Run: headless pygame with SDL's dummy video driver; simulated clock (each Clock.tick advances the game by its frame time, no real sleeping); random seed 0; keys injected as events and as key.get_pressed() state; no mouse input.
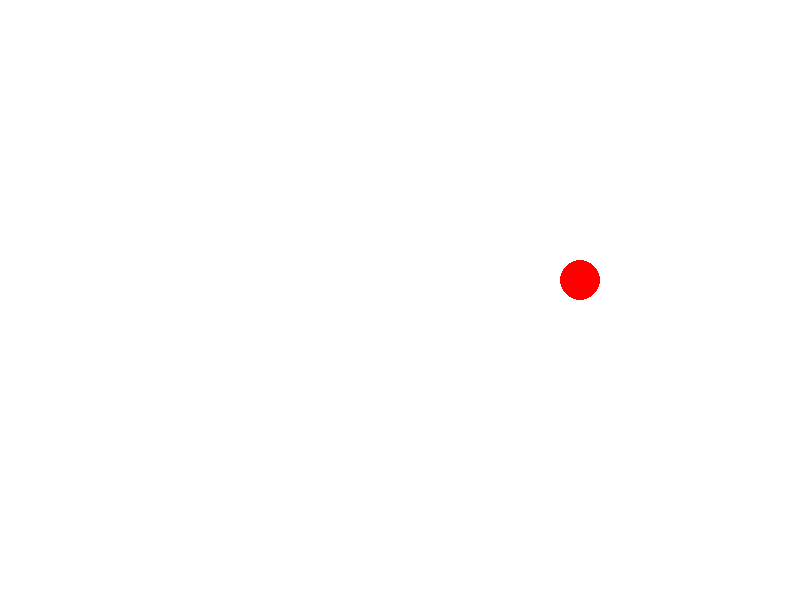
Frame 1 of 4 · flips 1–60 · no input
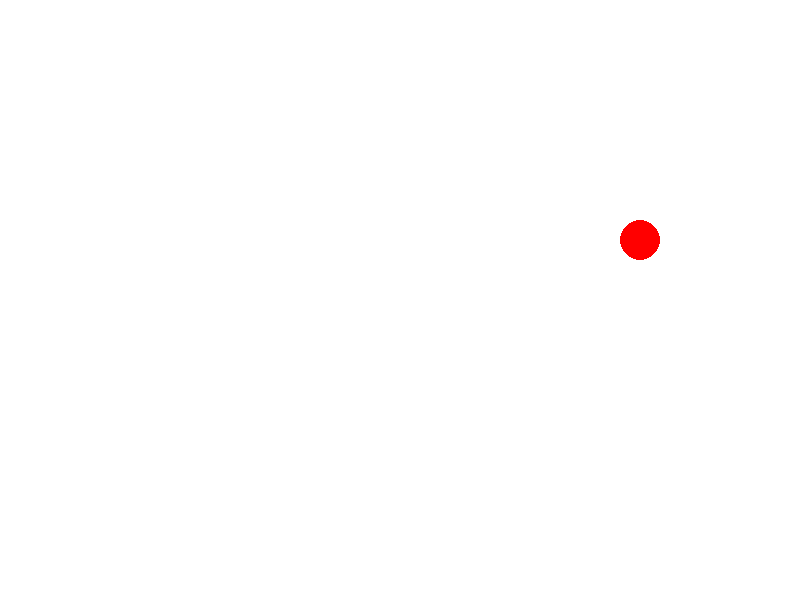
Frame 2 of 4 · flips 61–180 · tapped SPACE, RETURN · held RIGHT (→), D
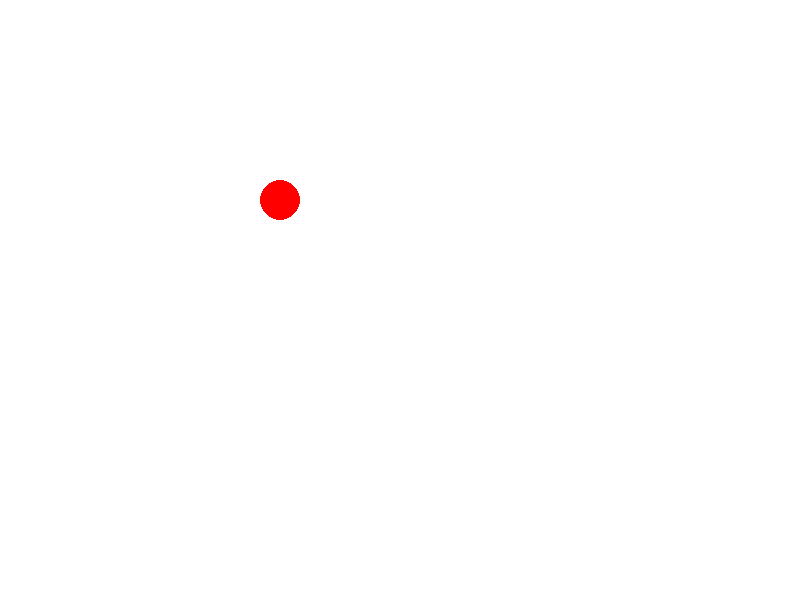
Frame 3 of 4 · flips 181–300 · held DOWN (↓), S
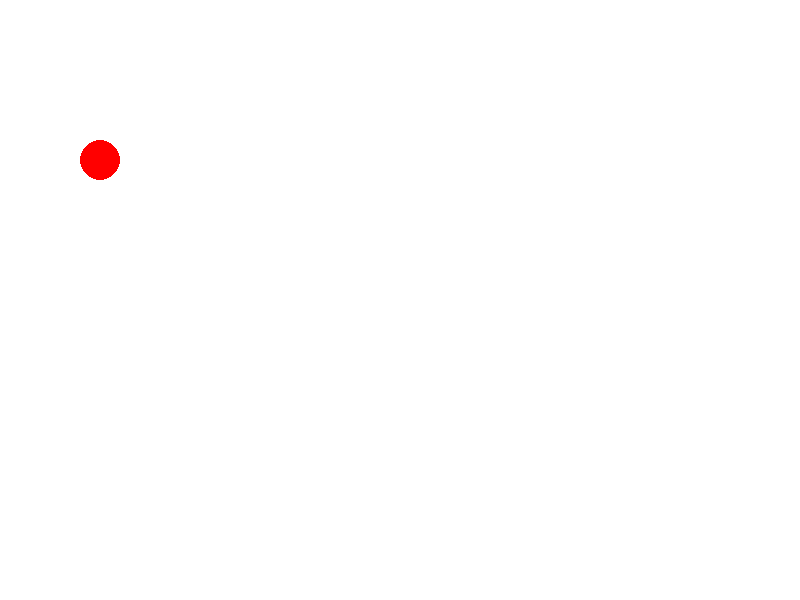
Frame 4 of 4 · flips 301–420 · held LEFT (←), A, UP (↑), W

The pygame program that drew these frames:

# single ball bouncing 

import pygame
pygame.init()
WIDTH=800
HEIGHT=600
window=pygame.display.set_mode((WIDTH,HEIGHT))
RED=(255,0,0)
BLUE=(0,0,255)
GREEN=(0,255,0)
WHITE=(255,255,255)
BLACK=(0,0,0)
GRAY=(128,128,128)

ball_x=400
ball_y=300
speed_x=10
speed_y=10
radius=20

clock=pygame.time.Clock()
run=True
while run:
    window.fill((WHITE))
    for event in pygame.event.get():
        if event.type==pygame.QUIT:
            run=False

    ball_x=ball_x+speed_x
    ball_y=ball_y+speed_y


    if ball_x<radius:
        speed_x=-speed_x
    if ball_y<radius:
        speed_y=-speed_y
    if ball_x>WIDTH-radius:
        speed_x=-speed_x
    if ball_y>HEIGHT-radius:
        speed_y=-speed_y

    pygame.draw.circle(window,(RED),(ball_x,ball_y),radius)  
    clock.tick(50)      
    pygame.display.update()
pygame.quit()
